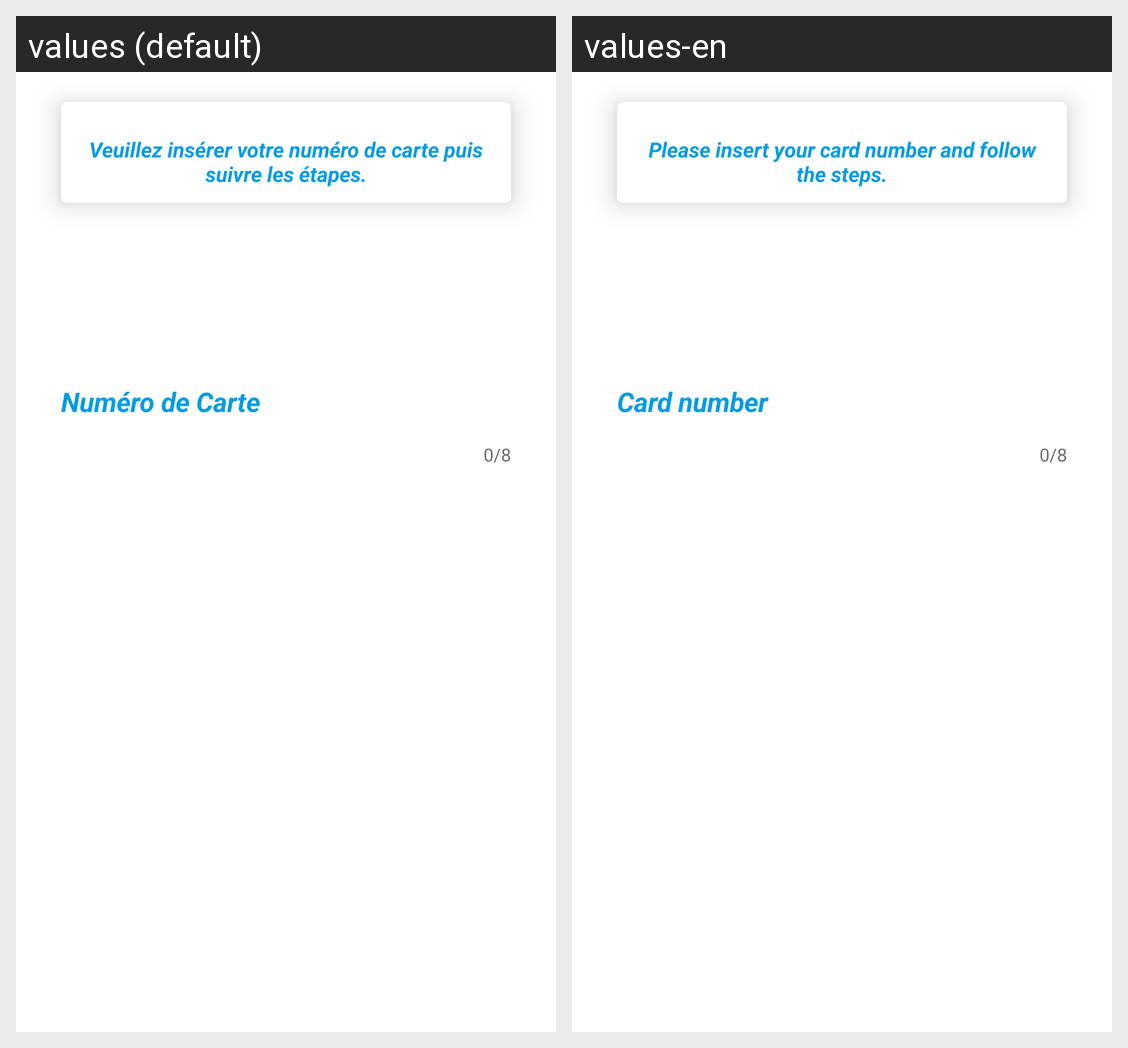

Here is an Android app screen in its default locale and in the app's own translations. Write out the translated-string differences for the strings that appear on this screen.
Android screen res/layout/fragment_retrait_chez_operateurs.xml rendered under 2 locales, left to right: values (default), values-en. Device: Nexus 5 (rendered at 1080×1920; each locale shown at half size, 540×960, under a caption strip naming it); theme AppTheme.
Strings drawn on this screen, with the default value and each locale's value (text and hints the layout hard-codes, and strings that could not be matched under every locale, appear in the picture but are not listed):

MsgDescRetraitChezOperateur
  values: Veuillez insérer votre numéro de carte puis suivre les étapes.
  values-en: Please insert your card number and follow the steps.

numdeCarte
  values: Numéro de Carte
  values-en: Card number
